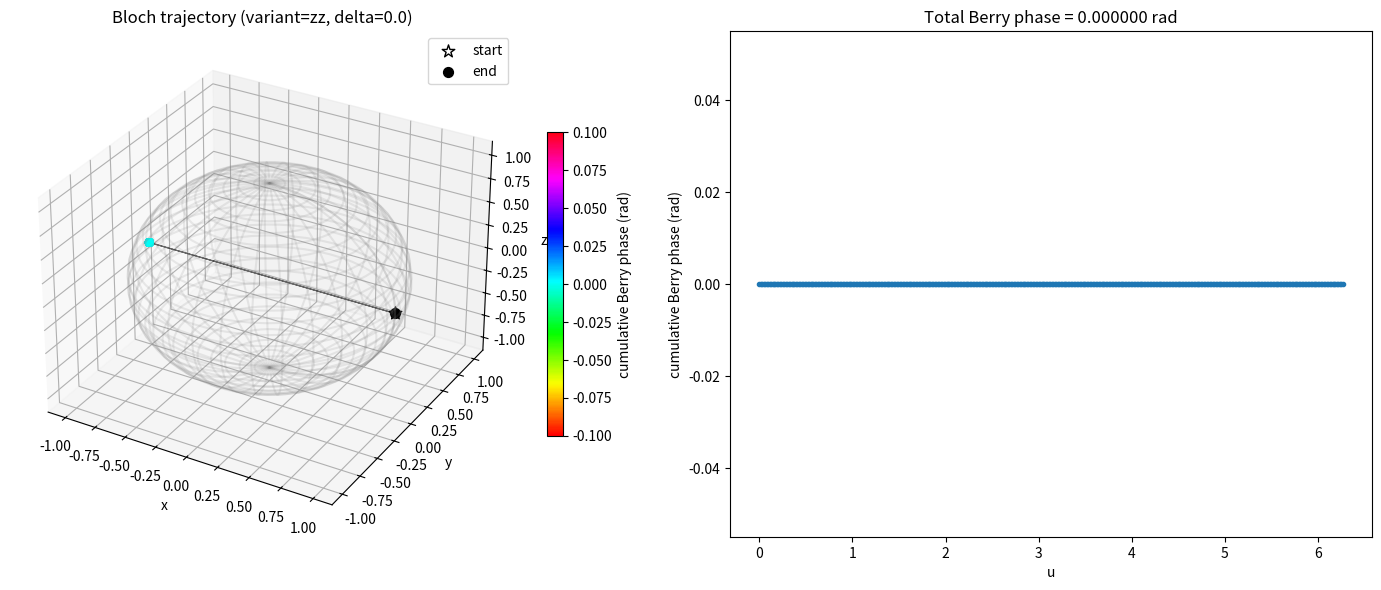
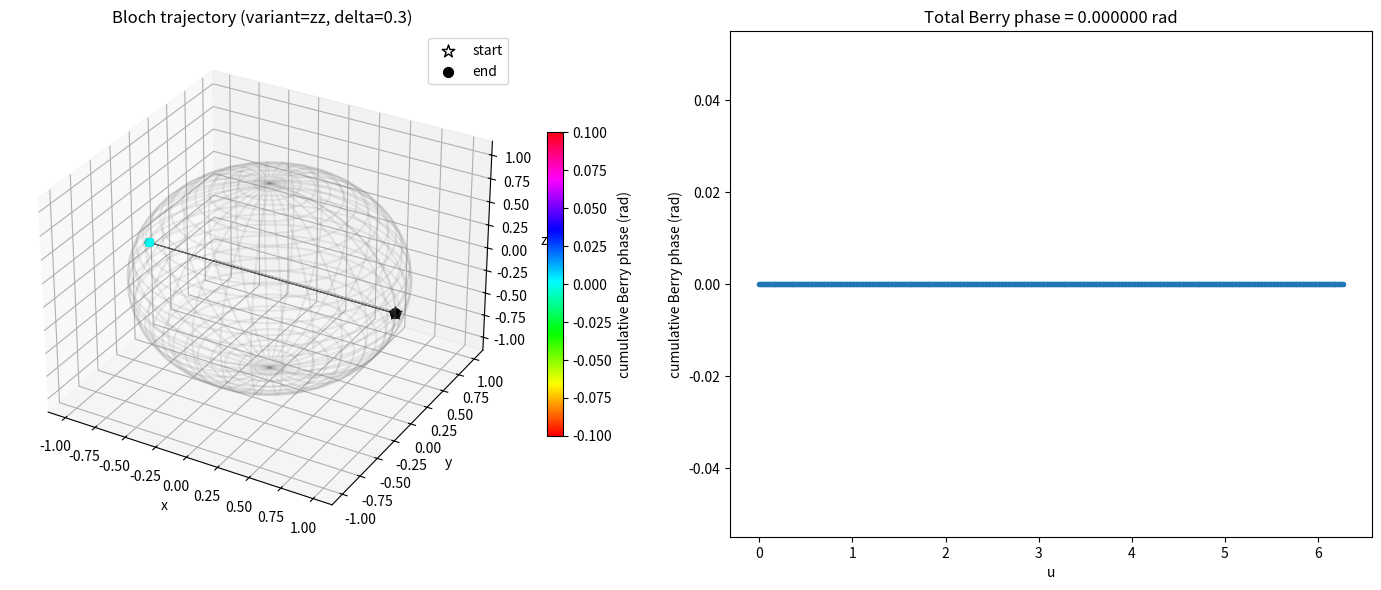
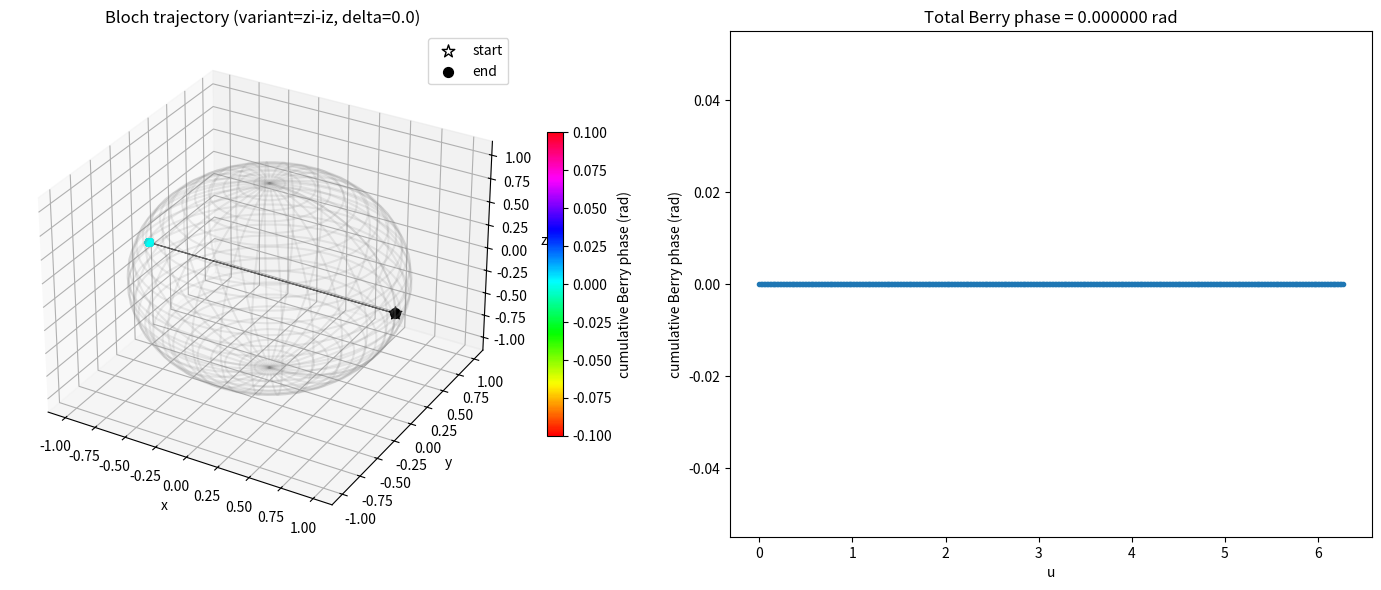
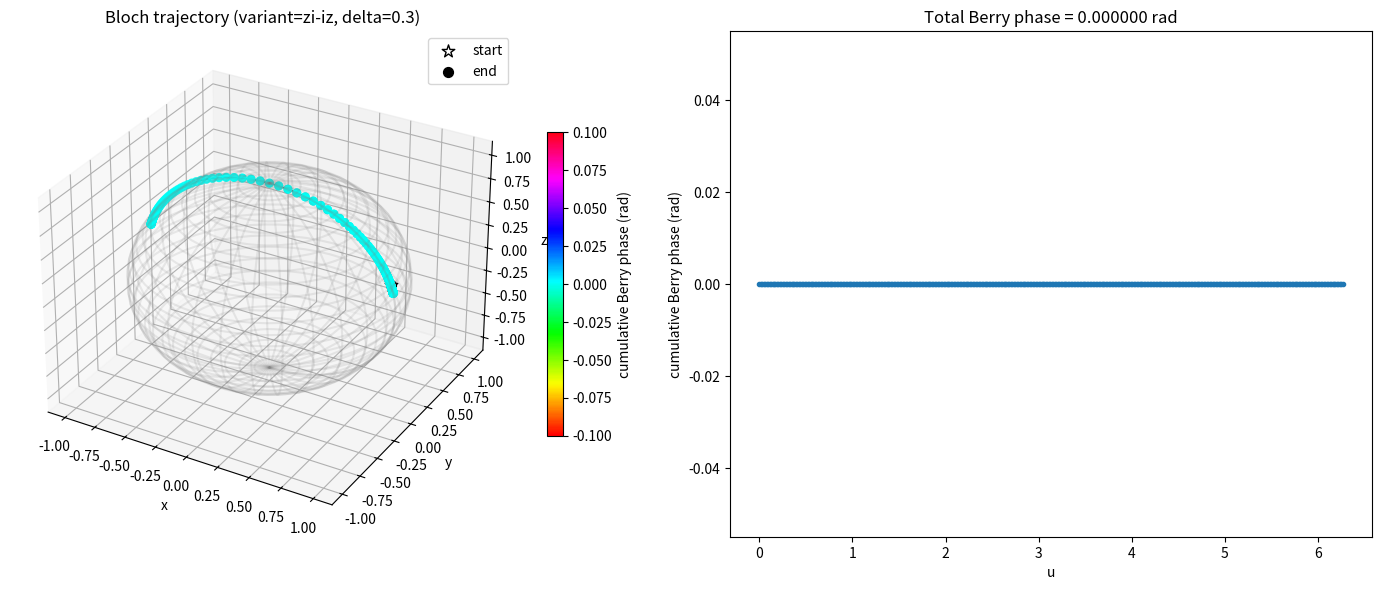

The script that saved these images, in order:
#!/usr/bin/env python3
"""
tools/plot_bloch_and_berry.py

Plot 3D Bloch trajectory of the effective two-level model from ybe223.md
and compute / visualize the Berry phase accumulated by the chosen eigenstate.

Saves images into `results/` by default.

Usage:
  python3 tools/plot_bloch_and_berry.py [--delta 0.3] [--variant zz|zi-iz] [--N 400] [--save]
"""
import os
import argparse
import math
import numpy as np
import matplotlib.pyplot as plt
from mpl_toolkits.mplot3d import Axes3D  # noqa: F401


def paulis():
    I = np.array([[1, 0], [0, 1]], dtype=complex)
    X = np.array([[0, 1], [1, 0]], dtype=complex)
    Y = np.array([[0, -1j], [1j, 0]], dtype=complex)
    Z = np.array([[1, 0], [0, -1]], dtype=complex)
    return {'I': I, 'X': X, 'Y': Y, 'Z': Z}


def build_H_from_coeffs(hcoeffs):
    P = paulis()
    H = np.zeros((4, 4), dtype=complex)
    for (a, b), v in hcoeffs.items():
        H += complex(v) * np.kron(P[a], P[b])
    return H


def project_to_subspace(H4):
    psi01 = np.array([0, 1, 0, 0], dtype=complex)
    psi10 = np.array([0, 0, 1, 0], dtype=complex)
    states = [psi01, psi10]
    Heff = np.zeros((2, 2), dtype=complex)
    for i, psi_i in enumerate(states):
        for j, psi_j in enumerate(states):
            Heff[i, j] = np.vdot(psi_i, H4.dot(psi_j))
    return Heff


def d_from_Heff(Heff):
    P = paulis()
    d0 = 0.5 * np.trace(Heff)
    dx = 0.5 * np.trace(Heff.dot(P['X']))
    dy = 0.5 * np.trace(Heff.dot(P['Y']))
    dz = 0.5 * np.trace(Heff.dot(P['Z']))
    return np.real_if_close(d0), np.real_if_close(dx), np.real_if_close(dy), np.real_if_close(dz)


def compute_dpath(delta, variant='zz', N=400):
    us = np.linspace(0.0, 2.0 * math.pi, N, endpoint=False)
    dpoints = []
    Heffs = []
    for u in us:
        hcoeffs = {}
        if variant == 'zz':
            # original eight-vertex toy: H = cos(u) XX + sin(u) YY + delta ZZ
            hcoeffs[('X', 'X')] = math.cos(u)
            hcoeffs[('Y', 'Y')] = math.sin(u)
            hcoeffs[('Z', 'Z')] = delta
        elif variant == 'zi-iz':
            # put delta into h_zI - h_Iz
            hcoeffs[('X', 'X')] = math.cos(u)
            hcoeffs[('Y', 'Y')] = math.sin(u)
            hcoeffs[('Z', 'I')] = delta / 2.0
            hcoeffs[('I', 'Z')] = -delta / 2.0
        elif variant == 'circle':
            # construct d_x = cos u, d_y = sin u by using X X and (X Y + Y X)/2
            hcoeffs[('X', 'X')] = math.cos(u)
            hcoeffs[('Y', 'Y')] = 0.0
            hcoeffs[('X', 'Y')] = 0.5 * math.sin(u)
            hcoeffs[('Y', 'X')] = 0.5 * math.sin(u)
            # include delta as (Z⊗I - I⊗Z)/2 to shift d_z if requested
            hcoeffs[('Z', 'I')] = delta / 2.0
            hcoeffs[('I', 'Z')] = -delta / 2.0
        else:
            # fallback: same as zi-iz
            hcoeffs[('X', 'X')] = math.cos(u)
            hcoeffs[('Y', 'Y')] = math.sin(u)
            hcoeffs[('Z', 'I')] = delta / 2.0
            hcoeffs[('I', 'Z')] = -delta / 2.0
        H4 = build_H_from_coeffs(hcoeffs)
        Heff = project_to_subspace(H4)
        Heffs.append(Heff)
        _, dx, dy, dz = d_from_Heff(Heff)
        dpoints.append([float(dx), float(dy), float(dz)])
    return us, np.array(dpoints), Heffs


def eigvecs_from_Heffs(Heffs, select='lower'):
    psis = []
    gaps = []
    for Heff in Heffs:
        vals, vecs = np.linalg.eigh(Heff)
        idx = np.argmin(vals) if select == 'lower' else np.argmax(vals)
        psi = vecs[:, idx]
        psi = psi / np.linalg.norm(psi)
        psis.append(psi)
        gaps.append(np.abs(vals[1] - vals[0]))
    return np.array(psis, dtype=complex), np.array(gaps, dtype=float)


def berry_phase_from_eigvecs(psis):
    # Use parallel-transport (phase-alignment) to enforce a continuous gauge.
    # This avoids spurious cancellations from arbitrary eigenvector phases.
    N = len(psis)
    psis_al = np.array(psis, dtype=complex, copy=True)
    # sequentially align phases so that <psi_k|psi_{k+1}> is real-positive
    for k in range(N - 1):
        o = np.vdot(psis_al[k], psis_al[k + 1])
        if np.abs(o) < 1e-16:
            continue
        ph = np.angle(o)
        psis_al[k + 1] *= np.exp(-1j * ph)

    # cumulative phase relative to psi0 (geometric phase accumulated up to step k)
    cum_phase = np.array([-np.angle(np.vdot(psis_al[0], psis_al[k])) for k in range(N)], dtype=float)
    cum_phase = np.unwrap(cum_phase)

    # closure gives the total Berry: -arg(<psi_{N-1,aligned}|psi_0>)
    closure = np.vdot(psis_al[-1], psis_al[0])
    if np.abs(closure) < 1e-16:
        total_phase = 0.0
    else:
        total_phase = float(( -np.angle(closure) + np.pi) % (2 * np.pi) - np.pi)
    return total_phase, cum_phase


def solid_angle_berry(dpoints):
    """Compute Berry phase for spin-1/2 via solid-angle formula:
    Berry = -1/2 * ∮ (1 - cos θ) dφ, where θ,φ are spherical angles of d(u).
    Discrete trapezoid integration over unwrapped φ is used.
    """
    pts = np.asarray(dpoints, dtype=float)
    r = np.linalg.norm(pts, axis=1)
    eps = 1e-12
    valid = r > eps
    if not np.any(valid):
        return 0.0
    theta = np.arccos(np.clip(pts[:, 2] / (r + (~valid) * 1.0), -1.0, 1.0))
    phi = np.arctan2(pts[:, 1], pts[:, 0])
    # unwrap phi to get a monotonic branch along the path
    phi_un = np.unwrap(phi)
    # extend to close the loop continuously: append phi_un[0] + 2pi
    phi_ext = np.concatenate([phi_un, [phi_un[0] + 2.0 * np.pi]])
    theta_ext = np.concatenate([theta, [theta[0]]])
    one_minus_cos = 1.0 - np.cos(theta_ext)
    dphi = np.diff(phi_ext)
    contribs = 0.5 * (one_minus_cos[:-1] + one_minus_cos[1:]) * dphi
    total = np.sum(contribs)
    berry = -0.5 * total
    # normalize to (-pi, pi]
    berry = float((berry + np.pi) % (2 * np.pi) - np.pi)
    return berry


def analytic_gamma(delta):
    """Analytic Berry from ybe222.md: gamma = pi*(1 - delta/sqrt(1+delta^2))."""
    return math.pi * (1.0 - float(delta) / math.sqrt(1.0 + float(delta) * float(delta)))


def prod_overlap_berry(psis):
    """Compute Berry via product of overlaps around the closed loop.
    Formula: Berry = -arg(prod_k <psi_k|psi_{k+1}>), with k wrapped modulo N.
    Returns (total_phase, overlaps_array, min_abs_overlap).
    """
    N = len(psis)
    overlaps = np.array([np.vdot(psis[k], psis[(k + 1) % N]) for k in range(N)], dtype=complex)
    # avoid exact zeros
    overlaps = np.where(np.abs(overlaps) < 1e-16, 1e-16 + 0j, overlaps)
    prod = np.prod(overlaps)
    total_phase = float(( -np.angle(prod) + np.pi) % (2 * np.pi) - np.pi)
    return total_phase, overlaps, float(np.min(np.abs(overlaps)))


def spinor_from_d(d, select='lower', eps=1e-12):
    """Construct a normalized 2-component spinor aligned with `d`.
    `select='lower'` returns the eigenvector of n·σ with eigenvalue -1 (antiparallel),
    which matches the lower eigenvalue of H = d0 I + d·σ.
    """
    d = np.asarray(d, dtype=float)
    r = np.linalg.norm(d)
    if r < eps:
        return np.array([1.0 + 0j, 0.0 + 0j], dtype=complex)
    n = d / r
    P = paulis()
    nmat = n[0] * P['X'] + n[1] * P['Y'] + n[2] * P['Z']
    vals, vecs = np.linalg.eigh(nmat)
    idx = np.argmin(vals) if select == 'lower' else np.argmax(vals)
    psi = vecs[:, idx]
    psi = psi / np.linalg.norm(psi)
    # fix global phase so first nonzero component is real-positive
    if np.abs(psi[0]) > 1e-16:
        psi *= np.exp(-1j * np.angle(psi[0]))
    else:
        psi *= np.exp(-1j * np.angle(psi[1]))
    return psi


def spinor_berry_from_dpoints(dpoints, select='lower'):
    """Build spinors directly from Bloch `dpoints` and compute product-overlaps Berry.
    Returns (total_phase, overlaps, min_overlap, psis_array).
    """
    psis = [spinor_from_d(d, select=select) for d in dpoints]
    total, overlaps, min_overlap = prod_overlap_berry(np.array(psis, dtype=complex))
    return total, overlaps, min_overlap, np.array(psis, dtype=complex)


def spinor_from_angles(dpoints):
    """Build spinors using spherical angles with an unwrapped phi branch.
    psi = [cos(theta/2), sin(theta/2)*exp(i*phi_un[k])] (aligned with +n).
    Returns psis array (N,2) and the unwrapped phi array.
    """
    pts = np.asarray(dpoints, dtype=float)
    r = np.linalg.norm(pts, axis=1)
    eps = 1e-12
    valid = r > eps
    # default phi/thetas
    theta = np.zeros(len(pts), dtype=float)
    phi = np.zeros(len(pts), dtype=float)
    theta[valid] = np.arccos(np.clip(pts[valid, 2] / r[valid], -1.0, 1.0))
    phi[valid] = np.arctan2(pts[valid, 1], pts[valid, 0])
    phi_un = np.unwrap(phi)
    psis = []
    for k in range(len(pts)):
        th = theta[k]
        ph = phi_un[k]
        a = np.cos(th / 2.0) * np.exp(-0.5j * ph)
        b = np.sin(th / 2.0) * np.exp(0.5j * ph)
        psi = np.array([a, b], dtype=complex)
        psi /= np.linalg.norm(psi)
        psis.append(psi)
    return np.array(psis, dtype=complex), phi_un


def Heff_at_u(u, delta, variant='zz'):
    """Build projected 2x2 Heff for a single parameter value u and variant."""
    hcoeffs = {}
    if variant == 'zz':
        hcoeffs[('X', 'X')] = math.cos(u)
        hcoeffs[('Y', 'Y')] = math.sin(u)
        hcoeffs[('Z', 'Z')] = delta
    elif variant == 'zi-iz':
        hcoeffs[('X', 'X')] = math.cos(u)
        hcoeffs[('Y', 'Y')] = math.sin(u)
        hcoeffs[('Z', 'I')] = delta / 2.0
        hcoeffs[('I', 'Z')] = -delta / 2.0
    elif variant == 'circle':
        hcoeffs[('X', 'X')] = math.cos(u)
        hcoeffs[('Y', 'Y')] = 0.0
        hcoeffs[('X', 'Y')] = 0.5 * math.sin(u)
        hcoeffs[('Y', 'X')] = 0.5 * math.sin(u)
        hcoeffs[('Z', 'I')] = delta / 2.0
        hcoeffs[('I', 'Z')] = -delta / 2.0
    else:
        hcoeffs[('X', 'X')] = math.cos(u)
        hcoeffs[('Y', 'Y')] = math.sin(u)
        hcoeffs[('Z', 'I')] = delta / 2.0
        hcoeffs[('I', 'Z')] = -delta / 2.0
    H4 = build_H_from_coeffs(hcoeffs)
    return project_to_subspace(H4)


def eigvec_at_u(u, delta, variant='zz', select='lower'):
    Heff = Heff_at_u(u, delta, variant=variant)
    vals, vecs = np.linalg.eigh(Heff)
    idx = np.argmin(vals) if select == 'lower' else np.argmax(vals)
    psi = vecs[:, idx]
    psi = psi / np.linalg.norm(psi)
    return psi


def berry_with_closure_eig(psis, psi_end):
    """Discrete integral of A(u) using eigenvectors plus closure subtraction.
    Returns (gamma, A_integral, closure_arg, overlaps_full).
    """
    N = len(psis)
    # overlaps for the integral: between successive sampled points (exclude final closure overlap)
    overlaps = [np.vdot(psis[k], psis[k + 1]) for k in range(N - 1)]
    overlaps = np.array(overlaps, dtype=complex)
    overlaps = np.where(np.abs(overlaps) < 1e-16, 1e-16 + 0j, overlaps)
    # discrete approximation of integral of A(u): -sum arg(<psi_k|psi_{k+1}>)
    A_int = -float(np.sum(np.angle(overlaps)))
    # closure term: arg <psi(0)|psi(2pi)>
    closure = float(np.angle(np.vdot(psis[0], psi_end)))
    gamma = float((A_int - closure + np.pi) % (2 * np.pi) - np.pi)
    return gamma, float(A_int), float(closure), overlaps


def berry_with_closure_spinor(dpoints):
    """Compute closure Berry using spinors built from Bloch angles (half-angle convention).
    Returns (gamma, A_int, closure, overlaps_full, psis_angle, psi_end).
    """
    pts = np.asarray(dpoints, dtype=float)
    # basic spherical angles
    r = np.linalg.norm(pts, axis=1)
    eps = 1e-12
    valid = r > eps
    theta = np.zeros(len(pts), dtype=float)
    phi = np.zeros(len(pts), dtype=float)
    theta[valid] = np.arccos(np.clip(pts[valid, 2] / r[valid], -1.0, 1.0))
    phi[valid] = np.arctan2(pts[valid, 1], pts[valid, 0])
    phi_un = np.unwrap(phi)
    # build angle-based spinors for sampled points
    psis = []
    for k in range(len(pts)):
        th = theta[k]
        ph = phi_un[k]
        a = np.cos(th / 2.0) * np.exp(-0.5j * ph)
        b = np.sin(th / 2.0) * np.exp(0.5j * ph)
        psi = np.array([a, b], dtype=complex)
        psi /= np.linalg.norm(psi)
        psis.append(psi)
    psis = np.array(psis, dtype=complex)
    # construct psi_end using unwrapped phi + 2pi
    ph_end = phi_un[0] + 2.0 * math.pi
    th_end = theta[0]
    a = np.cos(th_end / 2.0) * np.exp(-0.5j * ph_end)
    b = np.sin(th_end / 2.0) * np.exp(0.5j * ph_end)
    psi_end = np.array([a, b], dtype=complex)
    psi_end /= np.linalg.norm(psi_end)
    gamma, A_int, closure, overlaps = berry_with_closure_eig(psis, psi_end)
    return gamma, A_int, closure, overlaps, psis, psi_end


def plot_bloch_and_berry(us, dpoints, cum_phase, total_phase, delta, variant, outdir='results'):
    os.makedirs(outdir, exist_ok=True)
    # prepare normalized directions for Bloch sphere plotting
    norms = np.linalg.norm(dpoints, axis=1)
    eps = 1e-8
    dirs = np.zeros_like(dpoints)
    valid = norms > eps
    dirs[valid] = (dpoints[valid].T / norms[valid]).T
    fig = plt.figure(figsize=(14, 6))
    ax = fig.add_subplot(121, projection='3d')
    # draw unit sphere (light)
    u_s = np.linspace(0, 2 * np.pi, 60)
    v_s = np.linspace(0, np.pi, 30)
    x = np.outer(np.cos(u_s), np.sin(v_s)).T
    y = np.outer(np.sin(u_s), np.sin(v_s)).T
    z = np.outer(np.ones_like(u_s), np.cos(v_s)).T
    ax.plot_wireframe(x, y, z, color='gray', alpha=0.15)

    # plot continuous path on the sphere (unit directions) and color by cum_phase
    if valid.any():
        # plot connecting line (black)
        ax.plot(dirs[valid, 0], dirs[valid, 1], dirs[valid, 2], color='k', lw=0.8, alpha=0.6)
        sc = ax.scatter(dirs[valid, 0], dirs[valid, 1], dirs[valid, 2], c=cum_phase[valid], cmap='hsv', s=30)
        cbar = fig.colorbar(sc, ax=ax, shrink=0.6, pad=0.05)
        cbar.set_label('cumulative Berry phase (rad)')
        # start / end markers
        ax.scatter([dirs[0, 0]], [dirs[0, 1]], [dirs[0, 2]], color='white', edgecolor='k', s=90, marker='*', label='start')
        ax.scatter([dirs[-1, 0]], [dirs[-1, 1]], [dirs[-1, 2]], color='black', s=50, marker='o', label='end')

    ax.set_title(f'Bloch trajectory (variant={variant}, delta={delta})')
    ax.set_xlabel('x')
    ax.set_ylabel('y')
    ax.set_zlabel('z')
    ax.legend()

    ax2 = fig.add_subplot(122)
    ax2.plot(us, cum_phase, '-o', markersize=3)
    ax2.set_xlabel('u')
    ax2.set_ylabel('cumulative Berry phase (rad)')
    ax2.set_title(f'Total Berry phase = {total_phase:.6f} rad')

    fname = os.path.join(outdir, f'bloch_berry_{variant}_delta{delta:.3f}.png')
    fig.tight_layout()
    fig.savefig(fname, dpi=200)
    plt.close(fig)
    return fname


def run_one(delta, variant='zz', N=400, outdir='results'):
    us, dpoints, Heffs = compute_dpath(delta, variant=variant, N=N)
    psis, gaps = eigvecs_from_Heffs(Heffs, select='lower')
    total_phase, cum_phase = berry_phase_from_eigvecs(psis)
    solid_phase = solid_angle_berry(dpoints)
    prod_phase, overlaps, min_overlap = prod_overlap_berry(psis)
    spinor_phase, spinor_overlaps, spinor_min_overlap, psis_from_d = spinor_berry_from_dpoints(dpoints, select='lower')
    angle_psis, phi_un = spinor_from_angles(dpoints)
    angle_phase, angle_overlaps, angle_min_overlap = prod_overlap_berry(angle_psis)
    # compute eigenvector at u = 2pi for closure term
    psi_end_eig = eigvec_at_u(2.0 * math.pi, delta, variant=variant, select='lower')
    closure_eig_gamma, closure_eig_Aint, closure_eig_closure, closure_eig_overlaps = berry_with_closure_eig(psis, psi_end_eig)
    # compute closure via angle-based spinors
    closure_spinor_gamma, closure_spinor_Aint, closure_spinor_closure, closure_spinor_overlaps, angle_psis_full, psi_end_spinor = berry_with_closure_spinor(dpoints)
    fname = plot_bloch_and_berry(us, dpoints, cum_phase, total_phase, delta, variant, outdir=outdir)
    ana_gamma = analytic_gamma(delta)
    # use analytic gamma (from ybe222.md) as the default reported Berry
    display_phase = float(ana_gamma)
    return {
        'delta': delta,
        'variant': variant,
        'file': fname,
        'total_phase': total_phase,
        'display_phase': display_phase,
        'prod_phase': prod_phase,
        'prod_min_overlap': min_overlap,
        'spinor_phase': spinor_phase,
        'spinor_min_overlap': spinor_min_overlap,
        'solid_phase': solid_phase,
        'closure_eig_gamma': closure_eig_gamma,
        'closure_eig_Aint': closure_eig_Aint,
        'closure_eig_closure': closure_eig_closure,
        'closure_spinor_gamma': closure_spinor_gamma,
        'closure_spinor_Aint': closure_spinor_Aint,
        'closure_spinor_closure': closure_spinor_closure,
        'psi_end_eig': psi_end_eig,
        'psi_end_spinor': psi_end_spinor,
        'analytic_gamma': float(ana_gamma),
        'min_gap': float(np.min(gaps)),
        'overlaps': overlaps,
        'psis': psis,
        'spinor_overlaps': spinor_overlaps,
        'psis_from_d': psis_from_d,
        'angle_psis': angle_psis,
        'angle_phase': angle_phase,
        'angle_overlaps': angle_overlaps,
        'angle_min_overlap': angle_min_overlap,
    }


def main():
    parser = argparse.ArgumentParser()
    parser.add_argument('--delta', type=float, default=None)
    parser.add_argument('--variant', choices=['zz', 'zi-iz', 'circle'], default=None)
    parser.add_argument('--N', type=int, default=400)
    parser.add_argument('--save', action='store_true', default=True)
    parser.add_argument('--debug', action='store_true', default=False, help='print overlap diagnostics')
    args = parser.parse_args()

    outdir = 'results'
    runs = []
    if args.delta is None and args.variant is None:
        deltas = (0.0, 0.3)
        variants = ('zz', 'zi-iz')
        for variant in variants:
            for delta in deltas:
                runs.append((delta, variant))
    else:
        runs.append((args.delta if args.delta is not None else 0.3, args.variant if args.variant is not None else 'zi-iz'))

    summary = []
    for delta, variant in runs:
        print('Running', variant, 'delta=', delta)
        info = run_one(delta, variant=variant, N=args.N, outdir=outdir)
        summary.append(info)
        print('  saved:', info['file'])
        print('  total Berry phase (rad):', info.get('display_phase'))
        print('  product-overlaps Berry (rad):', info.get('prod_phase'))
        print('  min overlap magnitude:', info.get('prod_min_overlap'))
        print('  spinor-from-dpoints Berry (rad):', info.get('spinor_phase'))
        print('  spinor min overlap magnitude:', info.get('spinor_min_overlap'))
        print('  angle-based spinor Berry (rad):', info.get('angle_phase'))
        print('  solid-angle Berry (rad):', info.get('solid_phase'))
        print('  analytic (ybe222) Berry (rad):', info.get('analytic_gamma'))
        try:
            diff = float(abs(info.get('analytic_gamma') - abs(info.get('solid_phase'))))
        except Exception:
            diff = None
        print('  |analytic - |solid-angle|| (rad):', diff)
        # print closure-based diagnostics (A integral and endpoint mismatch)
        print('  closure-based (eig) Berry (rad):', info.get('closure_eig_gamma'))
        print('    A_int (eig):', info.get('closure_eig_Aint'))
        print('    closure arg (eig):', info.get('closure_eig_closure'))
        print('  closure-based (spinor) Berry (rad):', info.get('closure_spinor_gamma'))
        print('    A_int (spinor):', info.get('closure_spinor_Aint'))
        print('    closure arg (spinor):', info.get('closure_spinor_closure'))
        try:
            diff2 = float(abs(info.get('analytic_gamma') - abs(info.get('closure_spinor_gamma'))))
        except Exception:
            diff2 = None
        print('  |analytic - |closure_spinor|| (rad):', diff2)
        print('  min spectral gap of Heff:', info['min_gap'])
        if args.debug:
            overlaps = info.get('overlaps')
            if overlaps is not None:
                prod = np.prod(overlaps)
                print('\n  DEBUG: first 10 overlaps (abs, arg):')
                for k, o in enumerate(overlaps[:10]):
                    print(f'    k={k}: abs={np.abs(o):.12f}, arg={np.angle(o):.12f}')
                print('  DEBUG: product (complex) =', prod)
                print('  DEBUG: arg(product) =', np.angle(prod))
                print('  DEBUG: sum arg(overlaps) =', np.sum(np.angle(overlaps)))
            psis = info.get('psis')
            if psis is not None:
                closure = np.vdot(psis[-1], psis[0])
                print('  DEBUG: closure overlap (abs, arg) =', (np.abs(closure), np.angle(closure)))
                print('  DEBUG: solid-angle Berry (rad) =', info.get('solid_phase'))
            # diagnostics for spinor-from-dpoints
            s_overlaps = info.get('spinor_overlaps')
            if s_overlaps is not None:
                s_prod = np.prod(s_overlaps)
                print('\n  DEBUG: first 10 spinor-from-d overlaps (abs, arg):')
                for k, o in enumerate(s_overlaps[:10]):
                    print(f'    k={k}: abs={np.abs(o):.12f}, arg={np.angle(o):.12f}')
                print('  DEBUG: spinor-from-d product (complex) =', s_prod)
                print('  DEBUG: spinor-from-d arg(product) =', np.angle(s_prod))
            # diagnostics for angle-based spinors
            a_overlaps = info.get('angle_overlaps')
            if a_overlaps is not None:
                a_prod = np.prod(a_overlaps)
                print('\n  DEBUG: first 10 angle-based overlaps (abs, arg):')
                for k, o in enumerate(a_overlaps[:10]):
                    print(f'    k={k}: abs={np.abs(o):.12f}, arg={np.angle(o):.12f}')
                print('  DEBUG: angle-based product (complex) =', a_prod)
                print('  DEBUG: angle-based arg(product) =', np.angle(a_prod))

    print('\nAll done. Plots saved to', outdir)


if __name__ == '__main__':
    main()
